The GitHub repository Kaumarya/lung-cancer-detection contains a labelled image folder "lung_images" with 4 categories: adenocarcinoma, large cell carcinoma, normal, squamous cell carcinoma. Examples follow, each with its label.

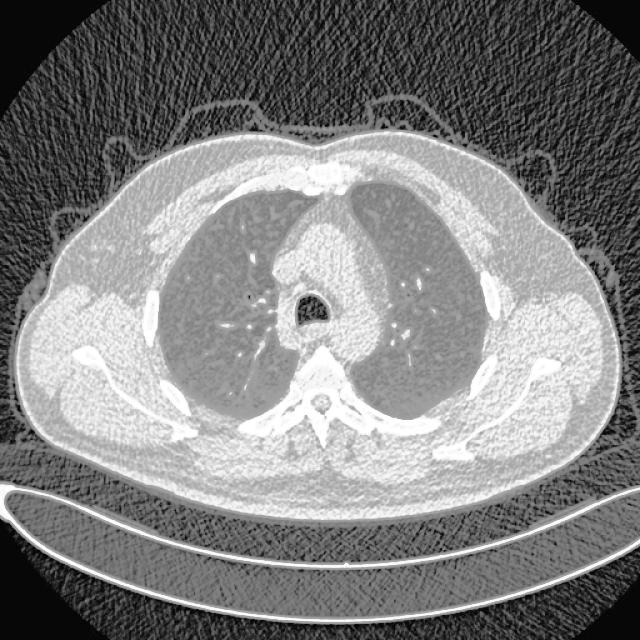
Label: large cell carcinoma

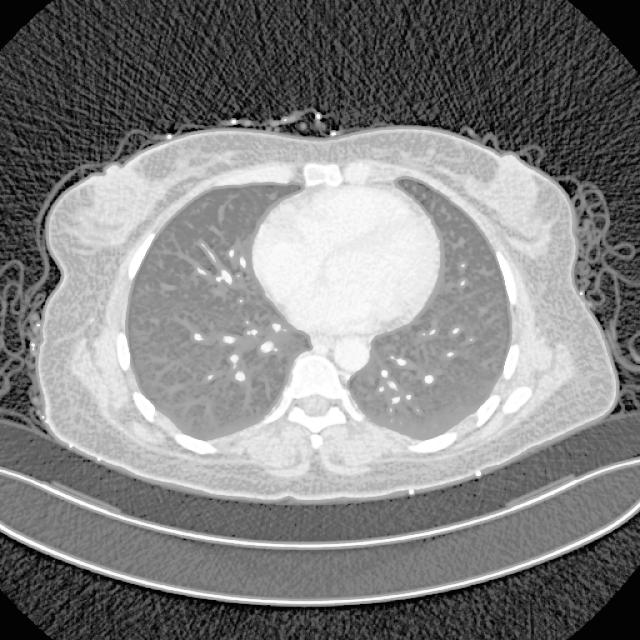
Label: adenocarcinoma

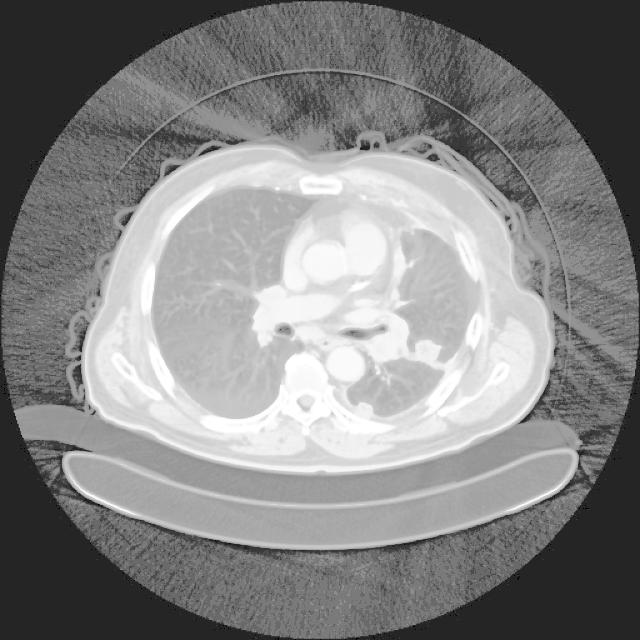
Label: adenocarcinoma

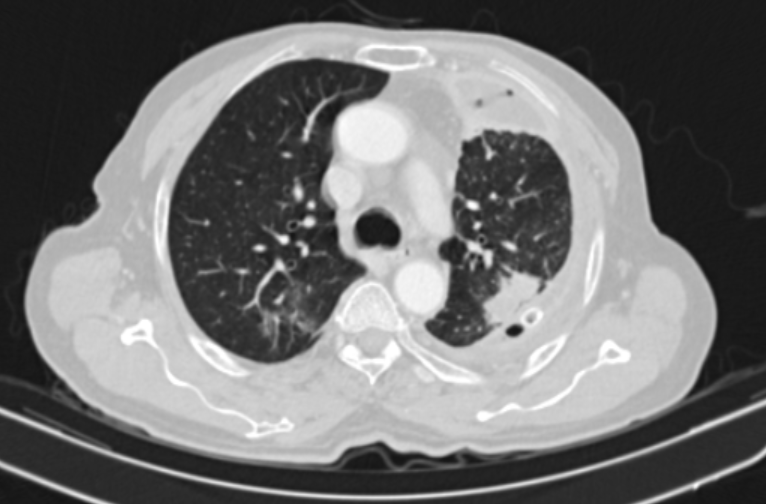
Label: large cell carcinoma

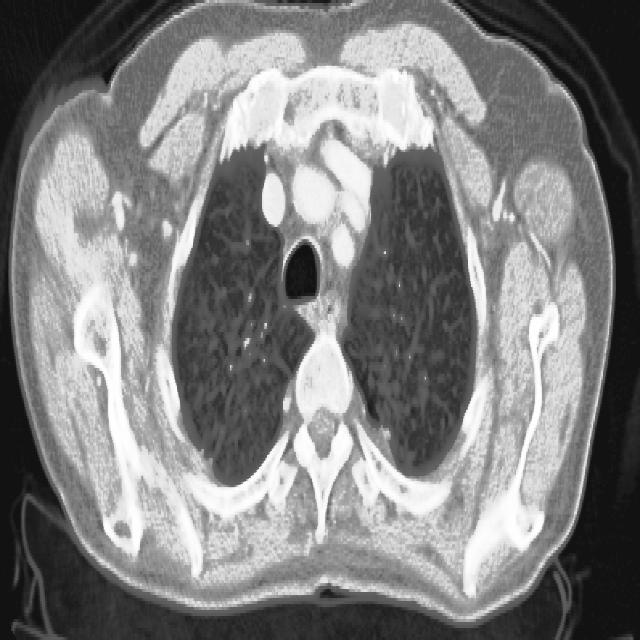
Label: squamous cell carcinoma

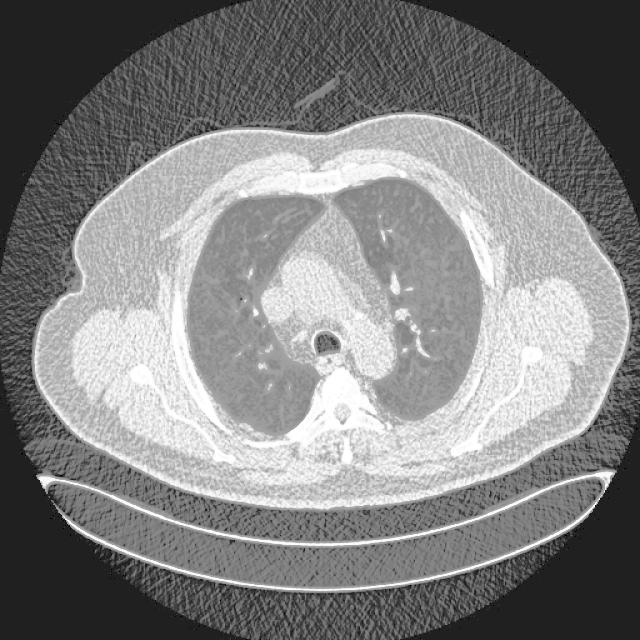
Label: normal
